The GitHub repository hzyen/digit_and_symbol_recognition contains a labelled image folder "archive_png" with 10 categories: decimal point, div, equal sign, minus sign, original number, original sign, other number, other sign, plus sign, times. Examples follow, each with its label.

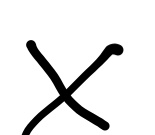
Label: times

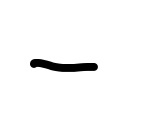
Label: minus sign

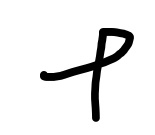
Label: plus sign

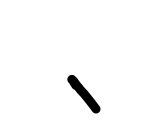
Label: decimal point

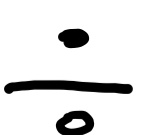
Label: div

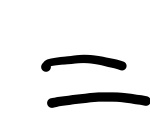
Label: equal sign
